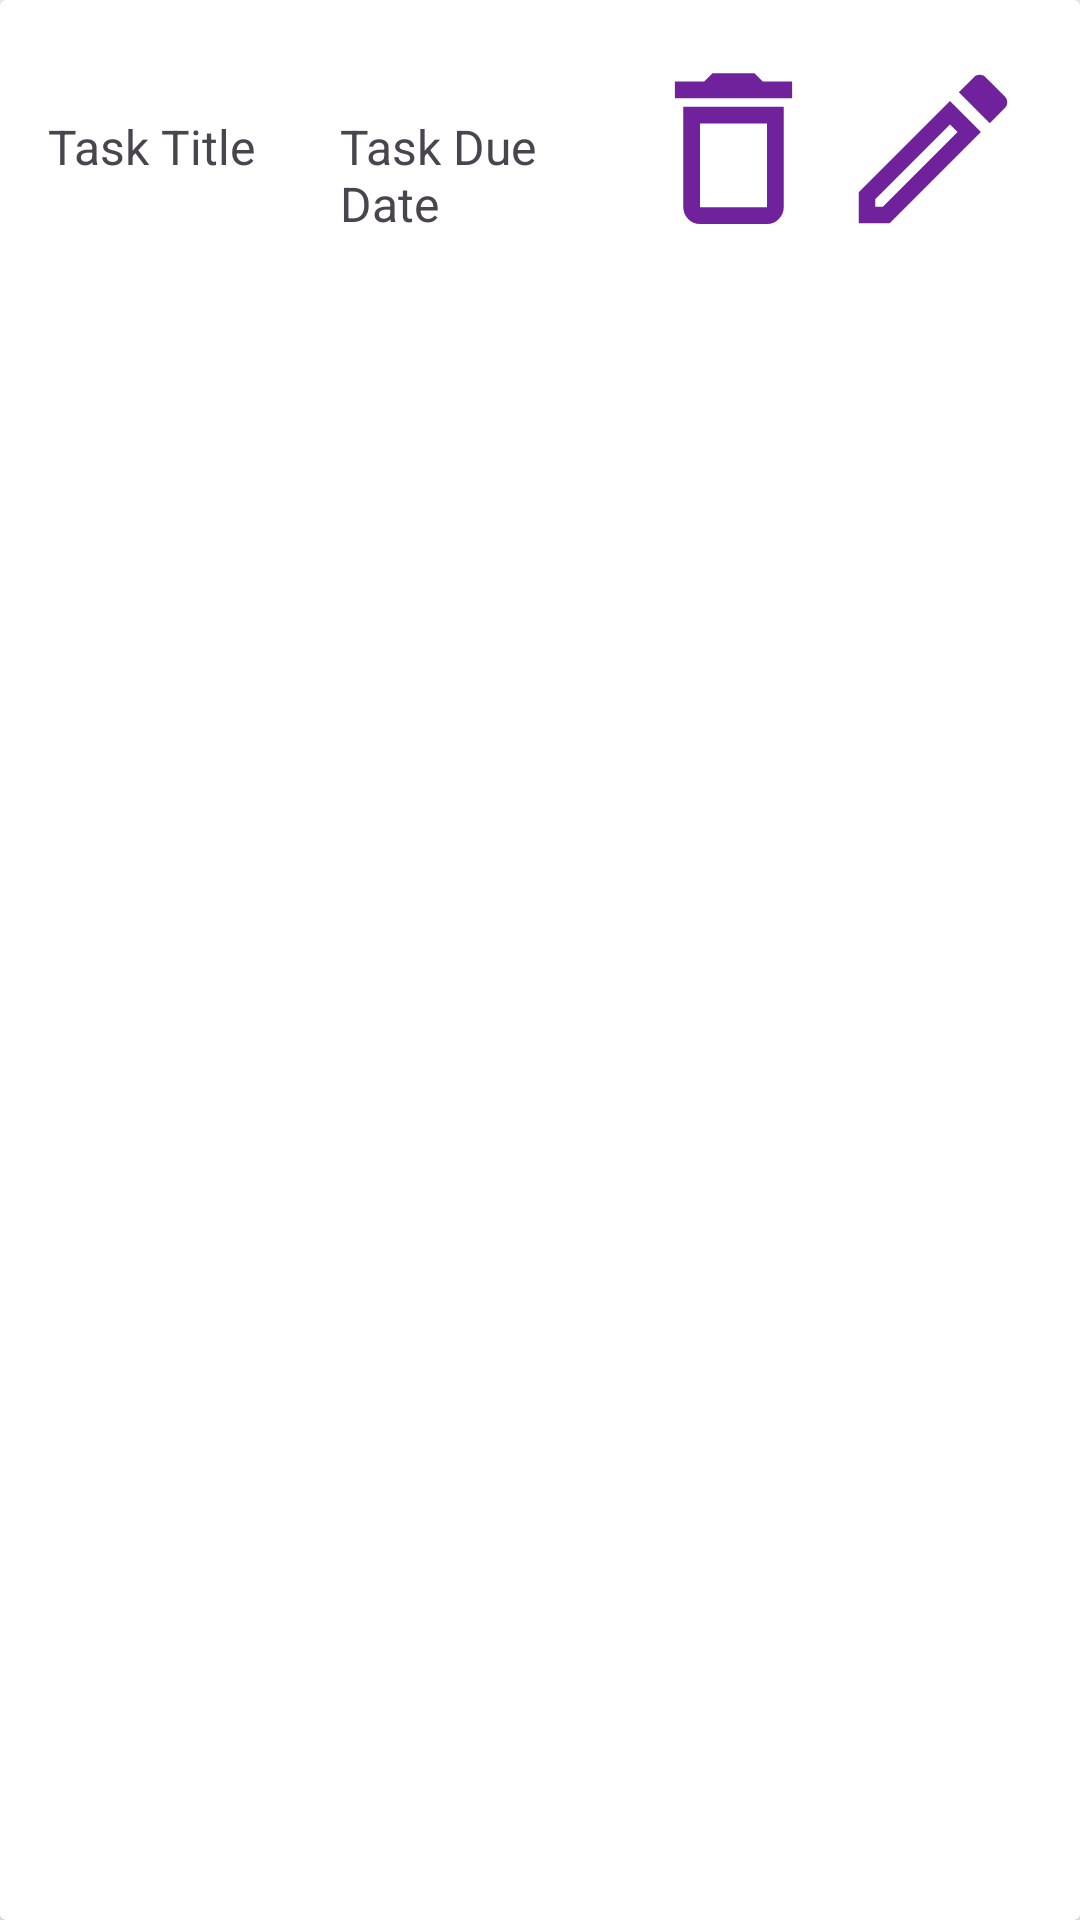

Android layout source for this screen:
<!-- AndroidManifest.xml: application theme Theme.Task_manager -->
<!-- res/layout/task_item.xml -->
<androidx.cardview.widget.CardView
    xmlns:android="http://schemas.android.com/apk/res/android"
    android:layout_width="match_parent"
    android:layout_height="wrap_content"
    android:layout_margin="8dp"
    android:elevation="4dp">

    <LinearLayout
        android:layout_width="match_parent"
        android:layout_height="wrap_content"
        android:orientation="horizontal"
        android:padding="16dp"
        android:background="?android:attr/selectableItemBackground">

        <TextView
            android:id="@+id/taskTitle"
            android:layout_width="0dp"
            android:layout_height="wrap_content"
            android:layout_weight="1"
            android:text="Task Title"
            android:textSize="16sp" />

        <TextView
            android:id="@+id/taskDueDate"
            android:layout_width="0dp"
            android:layout_height="wrap_content"
            android:layout_weight="1"
            android:text="Task Due Date"
            android:textSize="16sp" />

        <Button
            android:id="@+id/deleteTaskButton"
            android:layout_width="67dp"
            android:layout_height="67dp"
            android:background="@drawable/delete" />

        <Button
            android:id="@+id/editTaskButton"
            android:layout_width="66dp"
            android:layout_height="66dp"
            android:background="@drawable/edit" />
    </LinearLayout>

</androidx.cardview.widget.CardView>
<!-- resources referenced by this layout -->
<resources>
  <!-- drawable delete (drawable) -->
  <vector xmlns:android="http://schemas.android.com/apk/res/android" android:height="24dp" android:tint="#70229C" android:viewportHeight="24" android:viewportWidth="24" android:width="24dp">
        
      <path android:fillColor="@android:color/white" android:pathData="M16,9v10H8V9h8m-1.5,-6h-5l-1,1H5v2h14V4h-3.5l-1,-1zM18,7H6v12c0,1.1 0.9,2 2,2h8c1.1,0 2,-0.9 2,-2V7z"/>
      
  </vector>
  <!-- drawable edit (drawable) -->
  <vector xmlns:android="http://schemas.android.com/apk/res/android" android:height="24dp" android:tint="#70229C" android:viewportHeight="24" android:viewportWidth="24" android:width="24dp">
        
      <path android:fillColor="@android:color/white" android:pathData="M14.06,9.02l0.92,0.92L5.92,19L5,19v-0.92l9.06,-9.06M17.66,3c-0.25,0 -0.51,0.1 -0.7,0.29l-1.83,1.83 3.75,3.75 1.83,-1.83c0.39,-0.39 0.39,-1.02 0,-1.41l-2.34,-2.34c-0.2,-0.2 -0.45,-0.29 -0.71,-0.29zM14.06,6.19L3,17.25L3,21h3.75L17.81,9.94l-3.75,-3.75z"/>
      
  </vector>
  <style name="Theme.Task_manager" parent="Base.Theme.Task_manager" />
  <style name="Base.Theme.Task_manager" parent="Theme.Material3.DayNight.NoActionBar">
          
          
      </style>
</resources>
